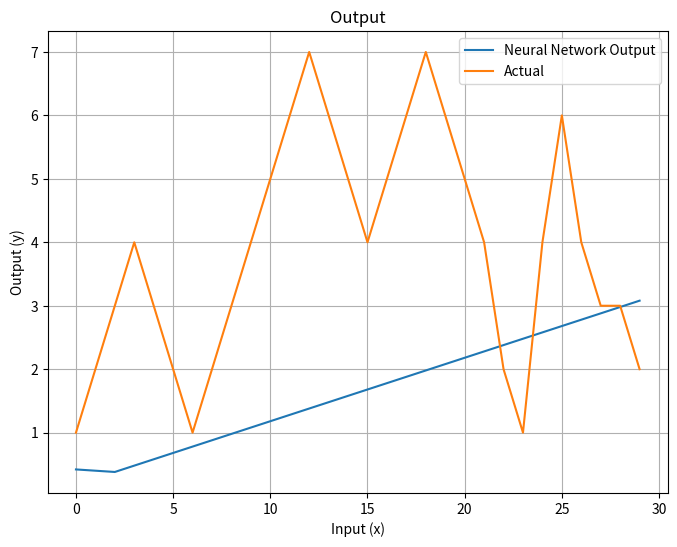
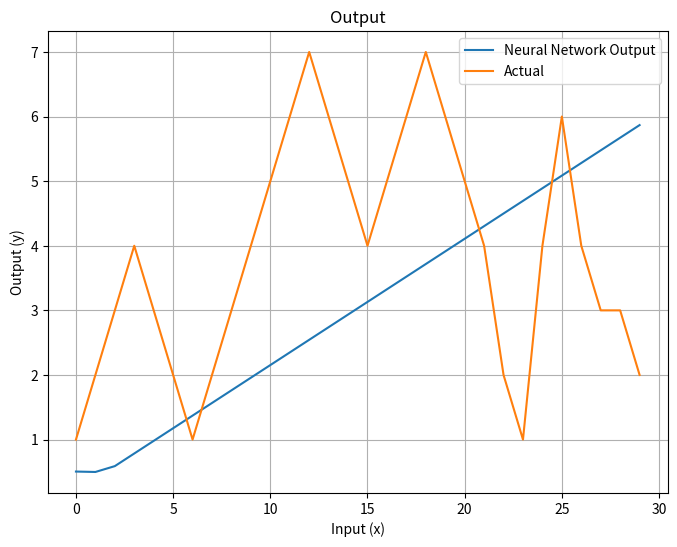

These charts were generated, in order, by the following Python code:
import matplotlib.pyplot as plt
import numpy as np

def main():
    # Training data
    training_data_y = [1, 2, 3, 4, 3, 2, 1, 2, 3, 4, 5, 6, 7, 6, 5, 4, 5, 6, 7, 6, 5, 4, 2, 1, 4, 6, 4, 3, 3, 2]
    data_len = len(training_data_y)

    # Params
    p_weights = [np.array([[0.1], [-0.6], [0.4]], dtype=np.float64), np.array([[-0.2, 0.5, 0.3]], dtype=np.float64)]
    p_biases  = [np.array([0.4, -0.2, -0.8], dtype=np.float64), np.array([0.5], dtype=np.float64)]

    # Training settings
    learning_rate = 0.0000001
    epochs = 10000

    # Generate points between 0 and data_len
    x_values = np.linspace(0, data_len - 1, data_len)

    # Train
    for epoch in range(epochs + 1):

        # Get values, loss, and gradients
        y_values, total_loss, gradients_w, gradients_b = forward_and_loss(x_values, p_weights, p_biases, training_data_y)

        # Plot first values
        if epoch == 0: plot(x_values, y_values, training_data_y)

        # Print
        if epoch < 2 or epoch % 100 == 0: print(f"Epoch {epoch}, loss: {total_loss}\n {p_weights[0]}")

        # Update weights and biases using gradients
        for layer in range(len(p_weights)):
            p_weights[layer] -= learning_rate * gradients_w[layer]
            p_biases[layer] -= learning_rate * gradients_b[layer]

    # Plot results
    plot(x_values, y_values, training_data_y)

# Calculate forward values and loss and gradients
def forward_and_loss(x_values, p_weights, p_biases, training_data_y):
    # Init items to 0
    total_loss = 0
    y_values = np.zeros(len(x_values))
    gradients_w = [np.zeros_like(w, dtype=np.float64) for w in p_weights]
    gradients_b = [np.zeros_like(b, dtype=np.float64) for b in p_biases]

    # For each x value
    for i in range(len(x_values)):
        # Get x value
        x = x_values[i]

        # Run network forward
        y, layer_outputs = forward(x, p_weights, p_biases)
        y_values[i] = y

        # Calculate loss as difference squared (so it is always positive)
        loss = (y - training_data_y[i]) ** 2
        total_loss += loss

        # Backward pass: calculate gradients
        # Compute the gradient of the loss with respect to the network output y
        gradient_loss_y = 2 * (y - training_data_y[i]) # dL/dy, the 2 * is from the ^2 derived
        for layer in reversed(range(len(p_weights))):
        	# Calculate derivative of the ReLU function, 1 for positive values, 0 otherwise, times gradient of loss
            grad_h = gradient_loss_y * (layer_outputs[layer] > 0).astype(np.float64)  

            # Accumulate the bias gradient
            gradients_b[layer] += grad_h

            # Compute the gradient of the loss with respect to the weights of the first layer, accumulate these gradients over all x data points
            if layer == 0: gradients_w[layer] += grad_h[:, np.newaxis] * x # Reshape grad_h to a column vector

            # Compute the outer product of grad_h and the outputs of the previous layer
			# The layer_outputs[layer-1] is the output from the previous layer (i.e., input to the current layer)
			# and reshape(-1) flattens the previous layer's output to ensure proper shape for the outer product
            else:          gradients_w[layer] += np.outer(grad_h, layer_outputs[layer-1].reshape(-1))

            # Compute the gradient of the loss with respect to the inputs of the current layer (to propagate it backward to the previous layer)
            gradient_loss_y = np.dot(p_weights[layer].T, grad_h)

    # Return
    return y_values, total_loss, gradients_w, gradients_b

# Network
def forward(x, p_weights, p_biases):
    # Start with input
    layer_output = np.array([x], dtype=np.float64)

    # For each layer, calculate an array of that layer's node outputs
    layer_outputs = []
    for layer in range(len(p_weights)):
        layer_output = activation(np.dot(p_weights[layer], layer_output) + p_biases[layer])
        layer_outputs.append(layer_output)

    # Get output of last layer by summing values
    y = sum(layer_output)

    # Output value and layer outputs
    return y, layer_outputs

# Activation function
def activation(x):
    # ReLU
    return np.maximum(0, x)

# Plot
def plot(x_values, y_values, y_real):
    plt.figure(figsize=(8, 6))
    plt.plot(x_values, y_values, label='Neural Network Output')
    plt.plot(x_values, y_real, label='Actual')
    plt.title("Output")
    plt.xlabel('Input (x)')
    plt.ylabel('Output (y)')
    plt.grid(True)
    plt.legend()
    plt.show()

# Run main    
if __name__ == "__main__":
    main()
